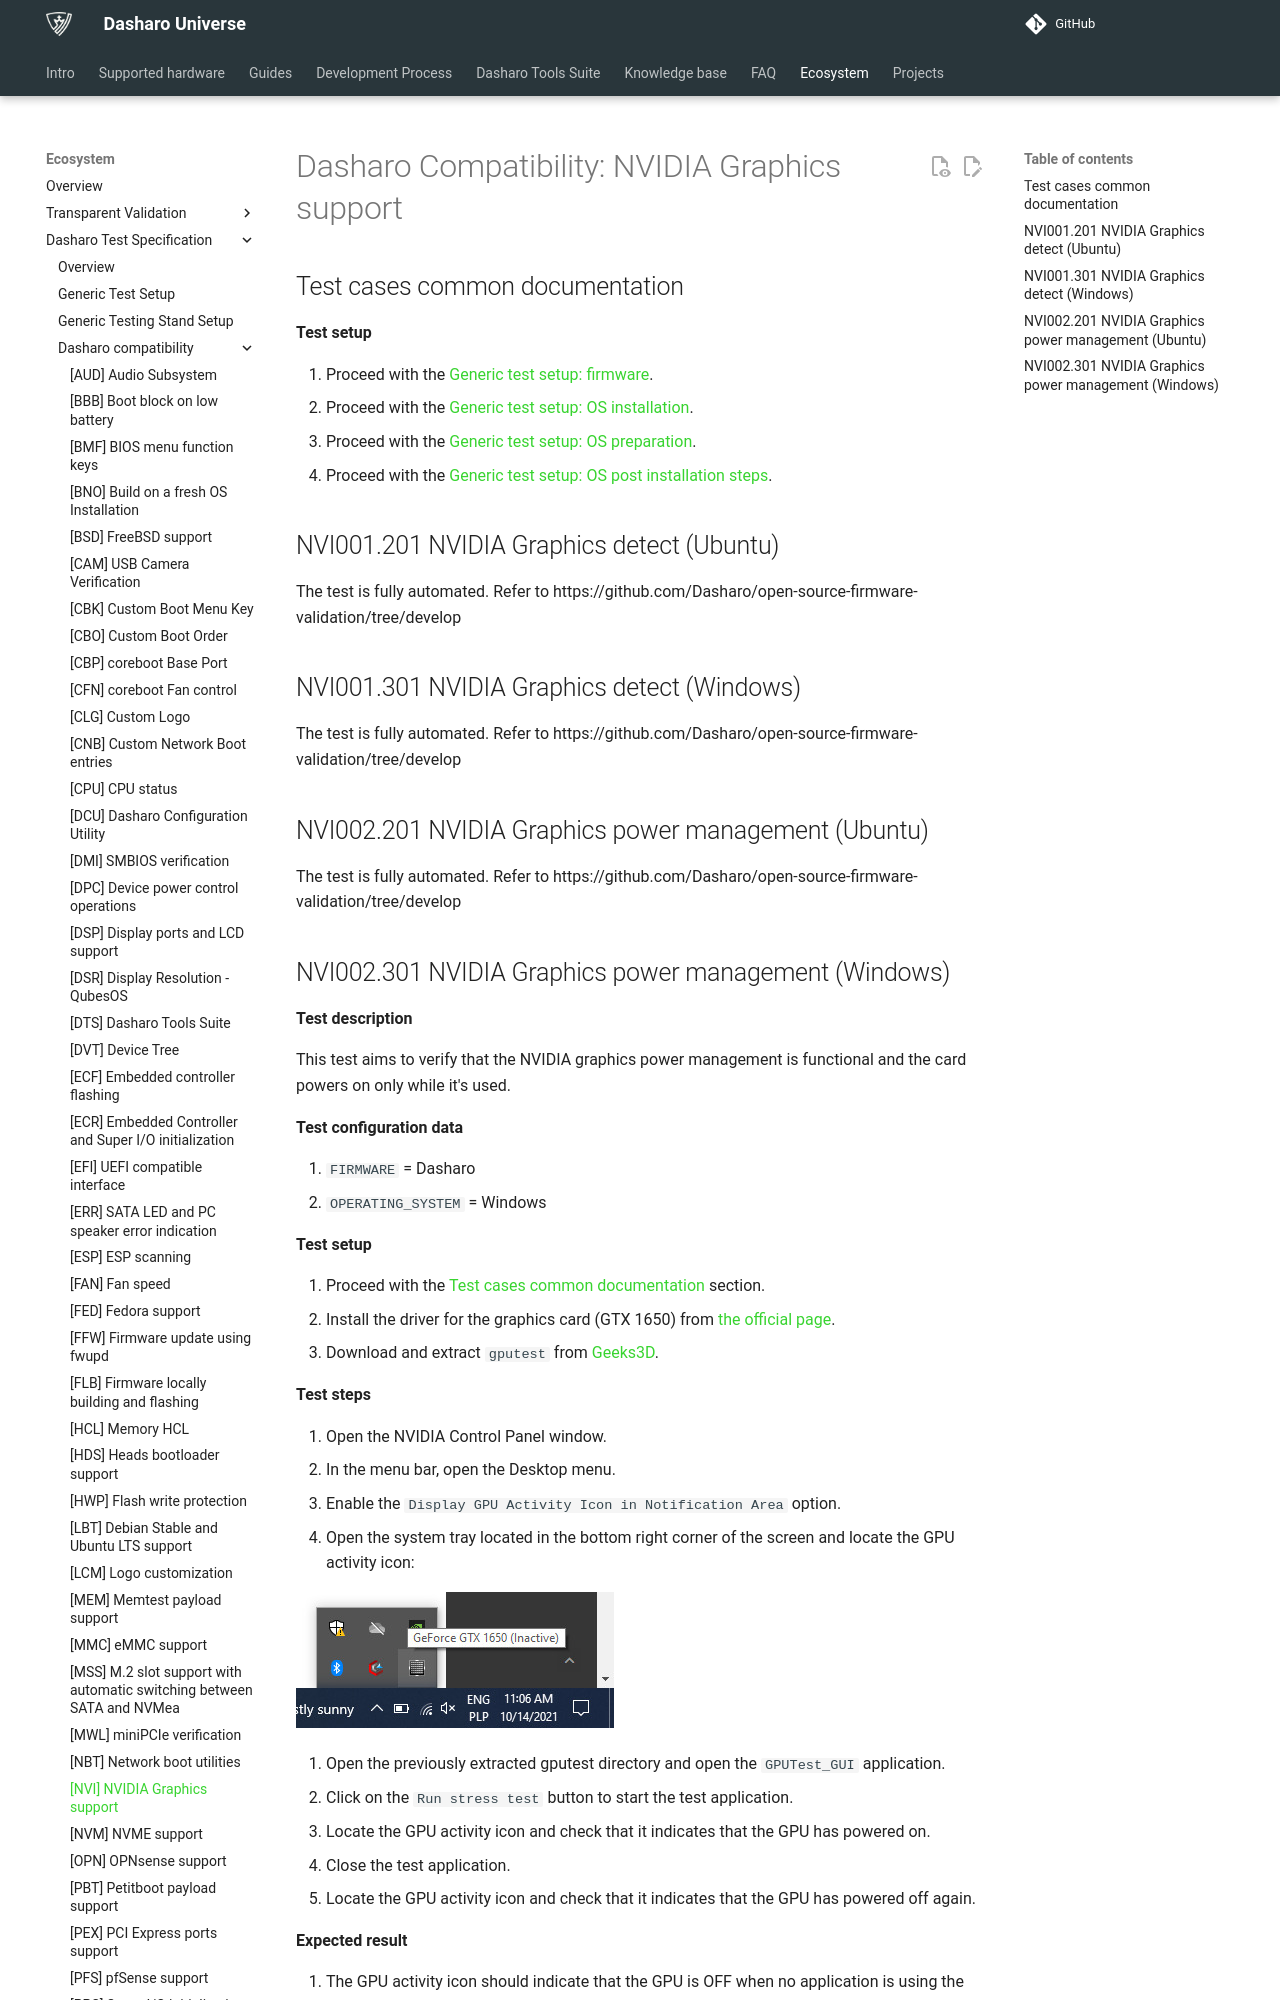

repository: Dasharo/docs · page: unified-test-documentation/dasharo-compatibility/319-nvidia-graphics/index.html · generator: mkdocs

---
search:
  boost: -1
---


# Dasharo Compatibility: NVIDIA Graphics support

## Test cases common documentation

**Test setup**

1. Proceed with the
   [Generic test setup: firmware](../generic-test-setup.md#firmware).
1. Proceed with the
   [Generic test setup: OS installation](../generic-test-setup.md#os-installation).
1. Proceed with the
   [Generic test setup: OS preparation](../generic-test-setup.md#os-preparation).
1. Proceed with the
   [Generic test setup: OS post installation steps](../generic-test-setup.md#post-installation).

## NVI001.201 NVIDIA Graphics detect (Ubuntu)

The test is fully automated. Refer to https://github.com/Dasharo/open-source-firmware-validation/tree/develop

## NVI001.301 NVIDIA Graphics detect (Windows)

The test is fully automated. Refer to https://github.com/Dasharo/open-source-firmware-validation/tree/develop

## NVI002.201 NVIDIA Graphics power management (Ubuntu)

The test is fully automated. Refer to https://github.com/Dasharo/open-source-firmware-validation/tree/develop
